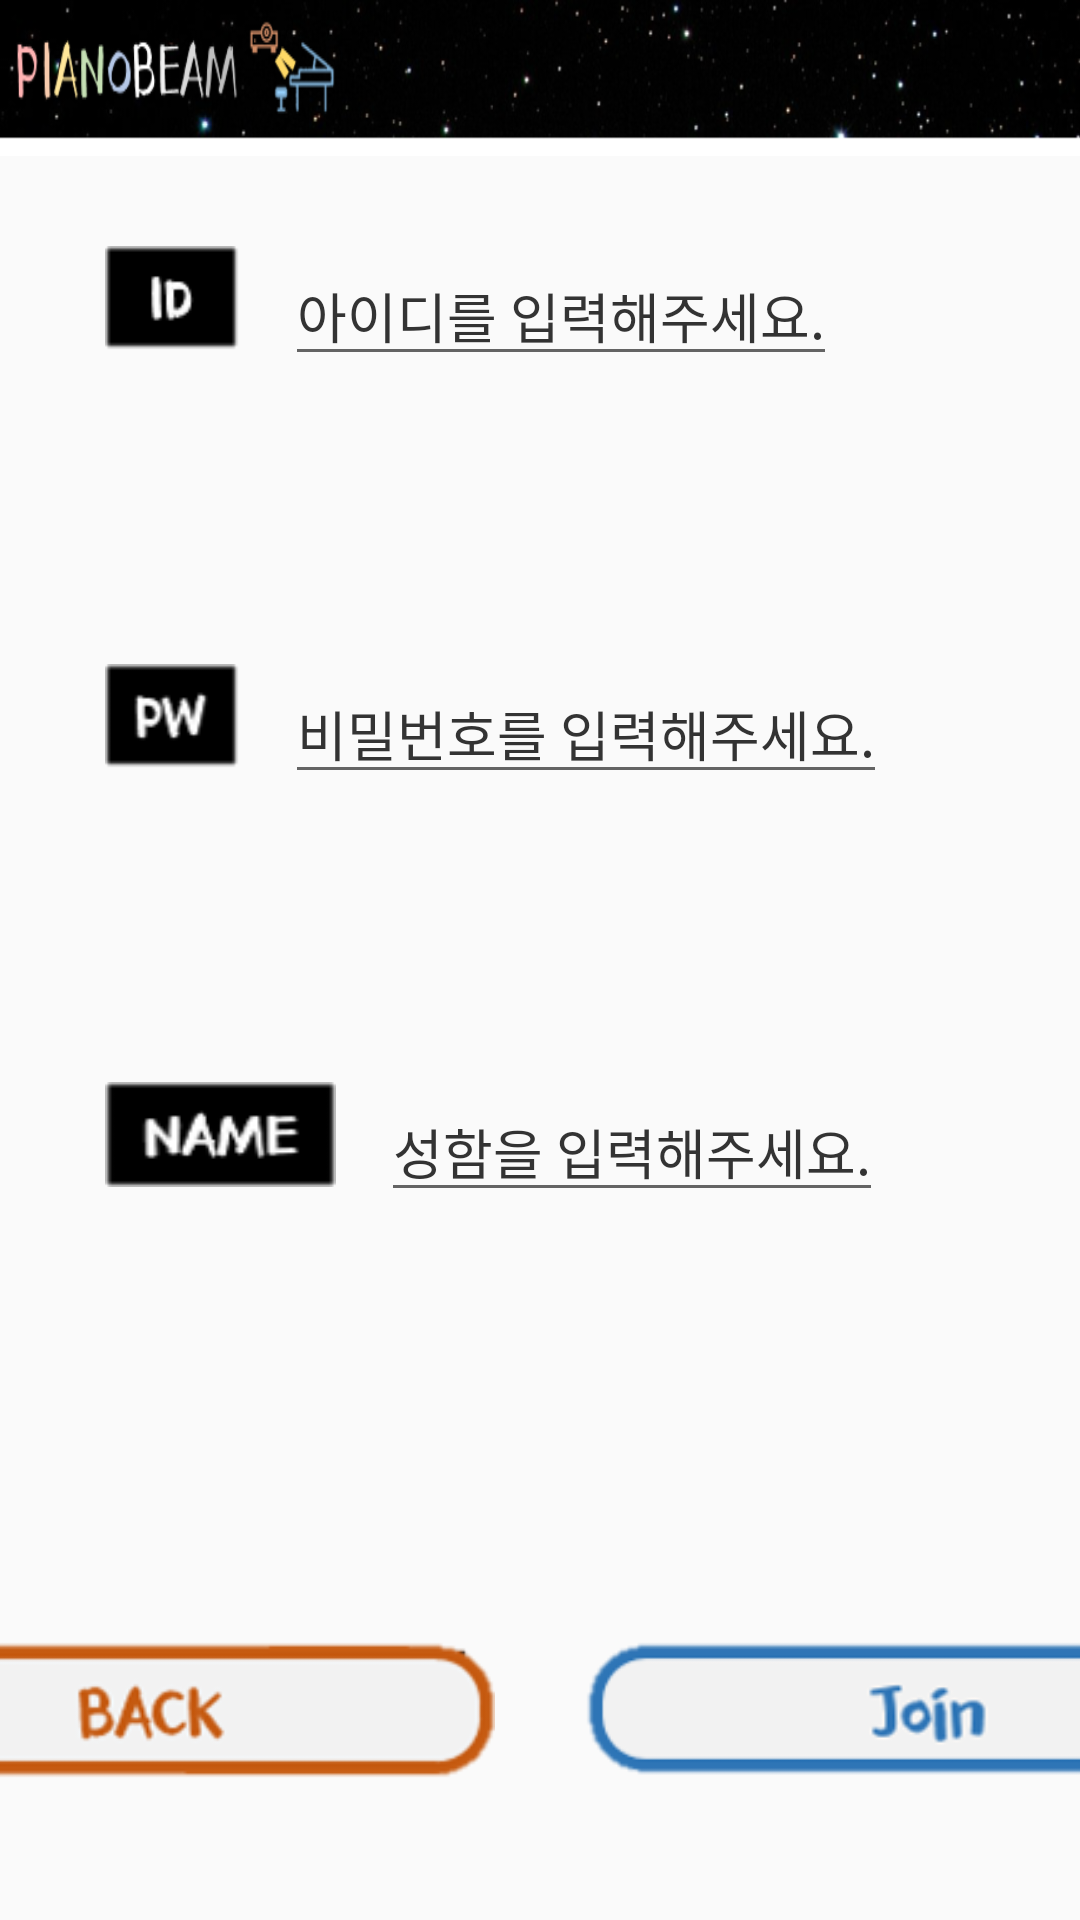

Produce the Android XML layout that renders to this screen, including the resource entries it uses.
<!-- AndroidManifest.xml: application theme AppTheme -->
<!-- res/layout/join.xml -->
<LinearLayout xmlns:android="http://schemas.android.com/apk/res/android"
    xmlns:tools="http://schemas.android.com/tools"
    android:layout_width="match_parent"
    android:layout_height="match_parent"
    android:orientation="vertical"
    android:background="@drawable/background2"
    tools:context="puzzleleaf.tistory.com.firebasetest.GameActivity">

    <RelativeLayout
        android:layout_width="match_parent"
        android:layout_height="52dp"
        android:orientation="horizontal"
        android:background="@drawable/bar_back">
    </RelativeLayout>

    <LinearLayout
        android:layout_width="match_parent"
        android:layout_height="0dp"
        android:layout_weight="1"
        android:layout_marginTop="30dp"
        android:orientation="horizontal">

        <ImageView
            android:layout_width="45dp"
            android:layout_height="35dp"
            android:layout_marginLeft="35dp"
            android:layout_marginRight="15dp"
            android:background="@drawable/id"/>

        <EditText
            android:id="@+id/id"
            android:layout_width="wrap_content"
            android:layout_height="wrap_content"
            android:hint="아이디를 입력해주세요."
            android:textColorHint="#333333"
            android:textColor="#ffffff"/>
    </LinearLayout>

    <LinearLayout
        android:layout_width="match_parent"
        android:layout_height="0dp"
        android:layout_weight="1"
        android:orientation="horizontal">

        <ImageView
            android:layout_width="45dp"
            android:layout_height="35dp"
            android:layout_marginLeft="35dp"
            android:layout_marginRight="15dp"
            android:background="@drawable/pw"/>

        <EditText
            android:id="@+id/password"
            android:layout_width="wrap_content"
            android:layout_height="wrap_content"
            android:hint="비밀번호를 입력해주세요."
            android:textColorHint="#333333"
            android:textColor="#ffffff"/>
    </LinearLayout>

    <LinearLayout
        android:layout_width="match_parent"
        android:layout_height="0dp"
        android:layout_weight="1"
        android:orientation="horizontal">

        <ImageView
            android:layout_width="77dp"
            android:layout_height="35dp"
            android:layout_marginLeft="35dp"
            android:layout_marginRight="15dp"
            android:background="@drawable/name"/>

        <EditText
            android:id="@+id/name"
            android:layout_width="wrap_content"
            android:layout_height="wrap_content"
            android:hint="성함을 입력해주세요."
            android:textColorHint="#333333"
            android:textColor="#ffffff" />
    </LinearLayout>

    <LinearLayout
        android:layout_width="match_parent"
        android:layout_height="0dp"
        android:layout_weight="1"
        android:gravity="center">

        <ImageView
            android:id="@+id/back"
            android:layout_width="230dp"
            android:layout_height="46dp"
            android:layout_marginRight="30dp"
            android:background="@drawable/back"/>

        <ImageView
            android:id="@+id/join"
            android:layout_width="230dp"
            android:layout_height="46dp"
            android:background="@drawable/join"/>
    </LinearLayout>
</LinearLayout>
<!-- resources referenced by this layout -->
<resources>
  <!-- drawable back: png bitmap (drawable, 5937 bytes) -->
  <!-- drawable bar_back: png bitmap (drawable, 54824 bytes) -->
  <!-- drawable id: png bitmap (drawable, 821 bytes) -->
  <!-- drawable join: png bitmap (drawable, 5315 bytes) -->
  <!-- drawable name: png bitmap (drawable, 1910 bytes) -->
  <!-- drawable pw: png bitmap (drawable, 1429 bytes) -->
  <style name="AppTheme" parent="Theme.AppCompat.Light.DarkActionBar">
          
          <item name="colorPrimary">@color/colorPrimary</item>
          <item name="colorPrimaryDark">@color/colorPrimaryDark</item>
          <item name="colorAccent">@color/colorAccent</item>
  
          <item name="android:windowFullscreen">true</item>
      </style>
  <!-- not gathered from this repository: default colours our renderer supplied (Android Studio template values) -->
  <color name="colorPrimary">#FF6200EE</color>
  <color name="colorPrimaryDark">#FF3700B3</color>
  <color name="colorAccent">#FF03DAC5</color>
</resources>
